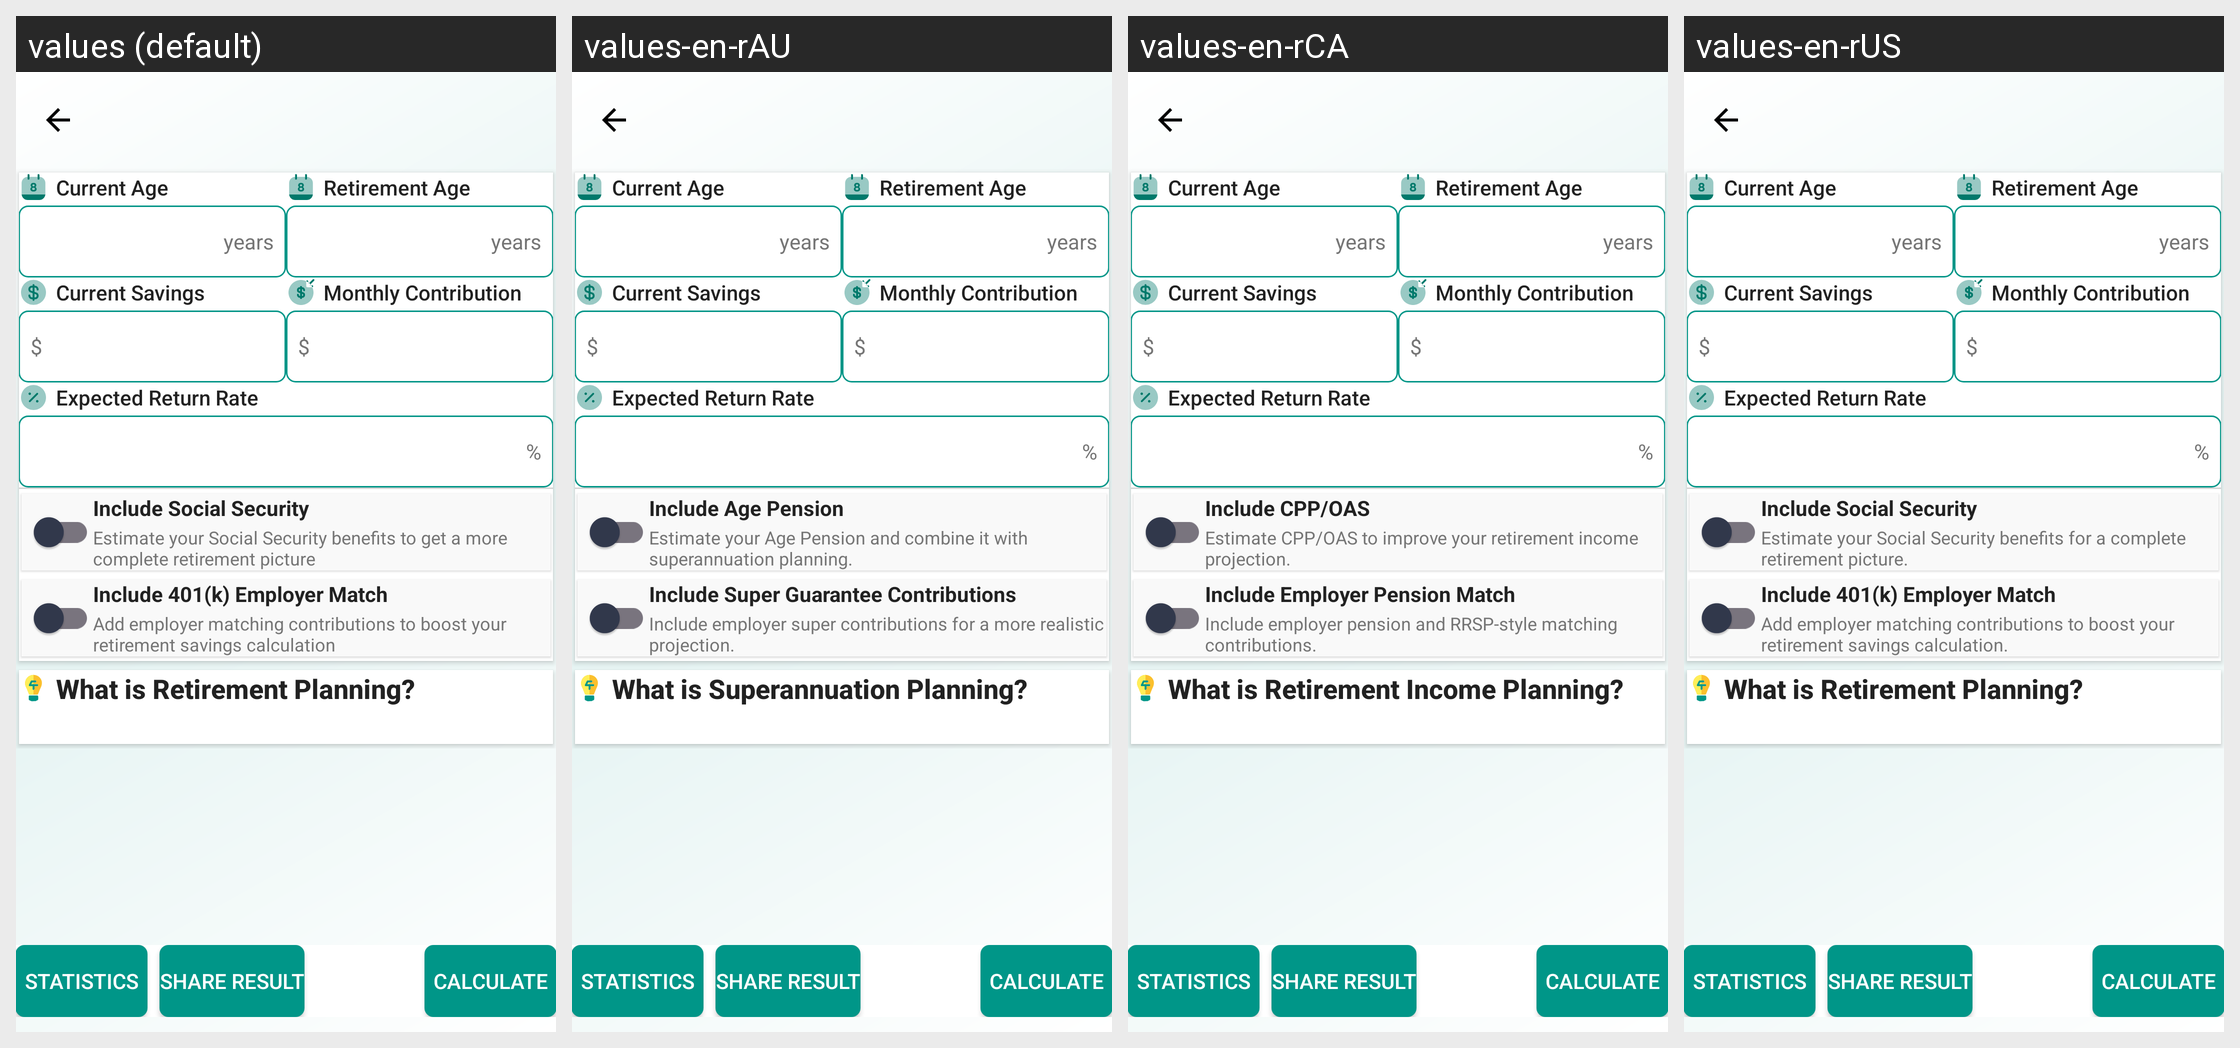

This grid shows one Android layout under several languages. Give, for every string resource on the screen, its name, the default text and each shown locale's text.
Android screen res/layout/activity_retirement_calculator.xml rendered under 4 locales, left to right: values (default), values-en-rAU, values-en-rCA, values-en-rUS. Device: Nexus 5 (rendered at 1080×1920; each locale shown at half size, 540×960, under a caption strip naming it); theme AppTheme.
Other locales in the repository, not shown: values-en-rGB, values-en-rNG.
Strings drawn on this screen, with the default value and each locale's value (text and hints the layout hard-codes, and strings that could not be matched under every locale, appear in the picture but are not listed):

current_age
  values: Current Age
  values-en-rAU: Current Age  [not translated; the default value is used]
  values-en-rCA: Current Age  [not translated; the default value is used]
  values-en-rUS: Current Age  [not translated; the default value is used]

retirement_age
  values: Retirement Age
  values-en-rAU: Retirement Age  [not translated; the default value is used]
  values-en-rCA: Retirement Age  [not translated; the default value is used]
  values-en-rUS: Retirement Age  [not translated; the default value is used]

current_savings
  values: Current Savings
  values-en-rAU: Current Savings  [not translated; the default value is used]
  values-en-rCA: Current Savings  [not translated; the default value is used]
  values-en-rUS: Current Savings  [not translated; the default value is used]

dollar
  values: $
  values-en-rAU: $  [not translated; the default value is used]
  values-en-rCA: $  [not translated; the default value is used]
  values-en-rUS: $  [not translated; the default value is used]

monthly_contribution
  values: Monthly Contribution
  values-en-rAU: Monthly Contribution  [not translated; the default value is used]
  values-en-rCA: Monthly Contribution  [not translated; the default value is used]
  values-en-rUS: Monthly Contribution  [not translated; the default value is used]

expected_return
  values: Expected Return Rate
  values-en-rAU: Expected Return Rate  [not translated; the default value is used]
  values-en-rCA: Expected Return Rate  [not translated; the default value is used]
  values-en-rUS: Expected Return Rate  [not translated; the default value is used]

percentage
  values: %
  values-en-rAU: %  [not translated; the default value is used]
  values-en-rCA: %  [not translated; the default value is used]
  values-en-rUS: %  [not translated; the default value is used]

include_social_security
  values: Include Social Security
  values-en-rAU: Include Age Pension
  values-en-rCA: Include CPP/OAS
  values-en-rUS: Include Social Security

social_security_description
  values: Estimate your Social Security benefits to get a more complete retirement picture
  values-en-rAU: Estimate your Age Pension and combine it with superannuation planning.
  values-en-rCA: Estimate CPP/OAS to improve your retirement income projection.
  values-en-rUS: Estimate your Social Security benefits for a complete retirement picture.

include_employer_match
  values: Include 401(k) Employer Match
  values-en-rAU: Include Super Guarantee Contributions
  values-en-rCA: Include Employer Pension Match
  values-en-rUS: Include 401(k) Employer Match

employer_match_description
  values: Add employer matching contributions to boost your retirement savings calculation
  values-en-rAU: Include employer super contributions for a more realistic projection.
  values-en-rCA: Include employer pension and RRSP-style matching contributions.
  values-en-rUS: Add employer matching contributions to boost your retirement savings calculation.

retirement_title
  values: What is Retirement Planning?
  values-en-rAU: What is Superannuation Planning?
  values-en-rCA: What is Retirement Income Planning?
  values-en-rUS: What is Retirement Planning?

statistics
  values: STATISTICS
  values-en-rAU: STATISTICS  [not translated; the default value is used]
  values-en-rCA: STATISTICS  [not translated; the default value is used]
  values-en-rUS: STATISTICS  [not translated; the default value is used]

share_result
  values: SHARE RESULT
  values-en-rAU: SHARE RESULT  [not translated; the default value is used]
  values-en-rCA: SHARE RESULT  [not translated; the default value is used]
  values-en-rUS: SHARE RESULT  [not translated; the default value is used]

calculate
  values: CALCULATE
  values-en-rAU: CALCULATE  [not translated; the default value is used]
  values-en-rCA: CALCULATE  [not translated; the default value is used]
  values-en-rUS: CALCULATE  [not translated; the default value is used]
